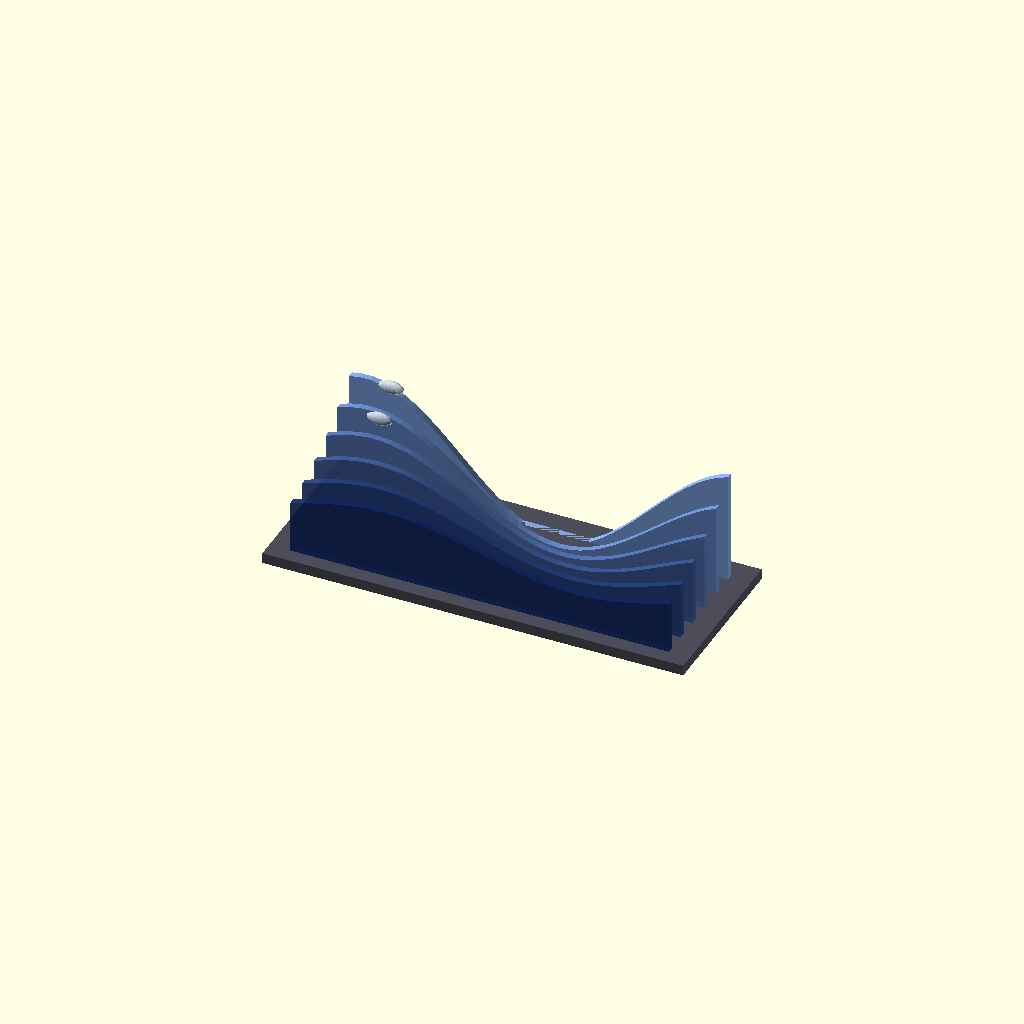
Cell 1 — every parameter at its default value.
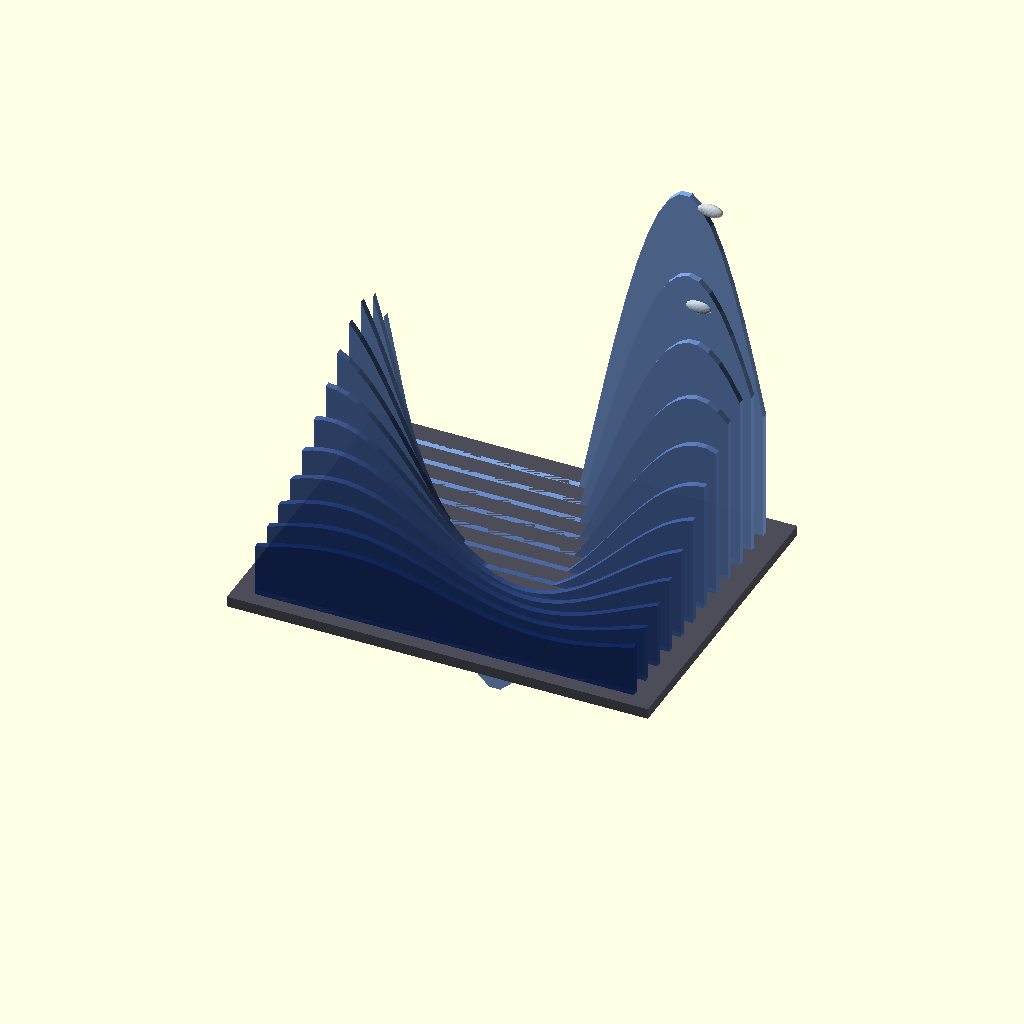
Cell 2: NUM_LAYERS = 12 (everything else at default).
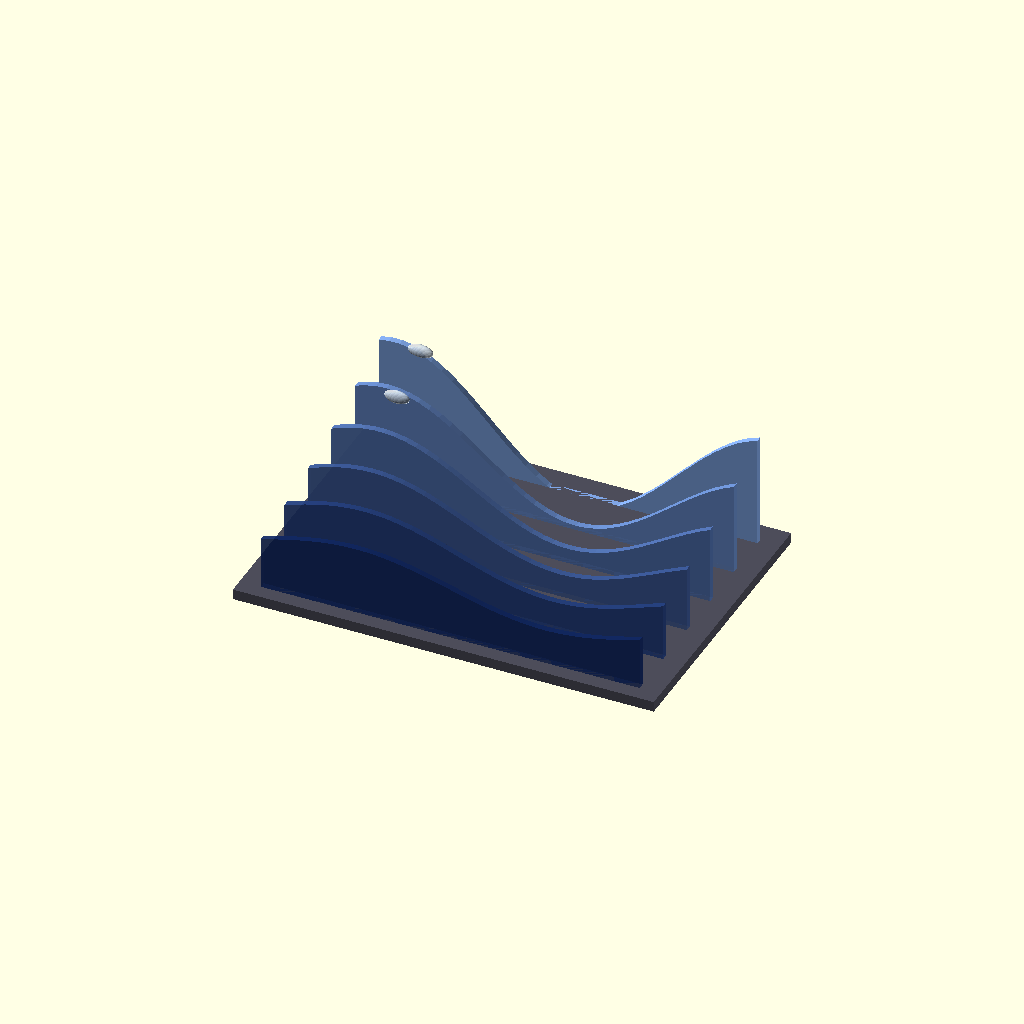
Cell 3: LAYER_SPACING = 24 (everything else at default).
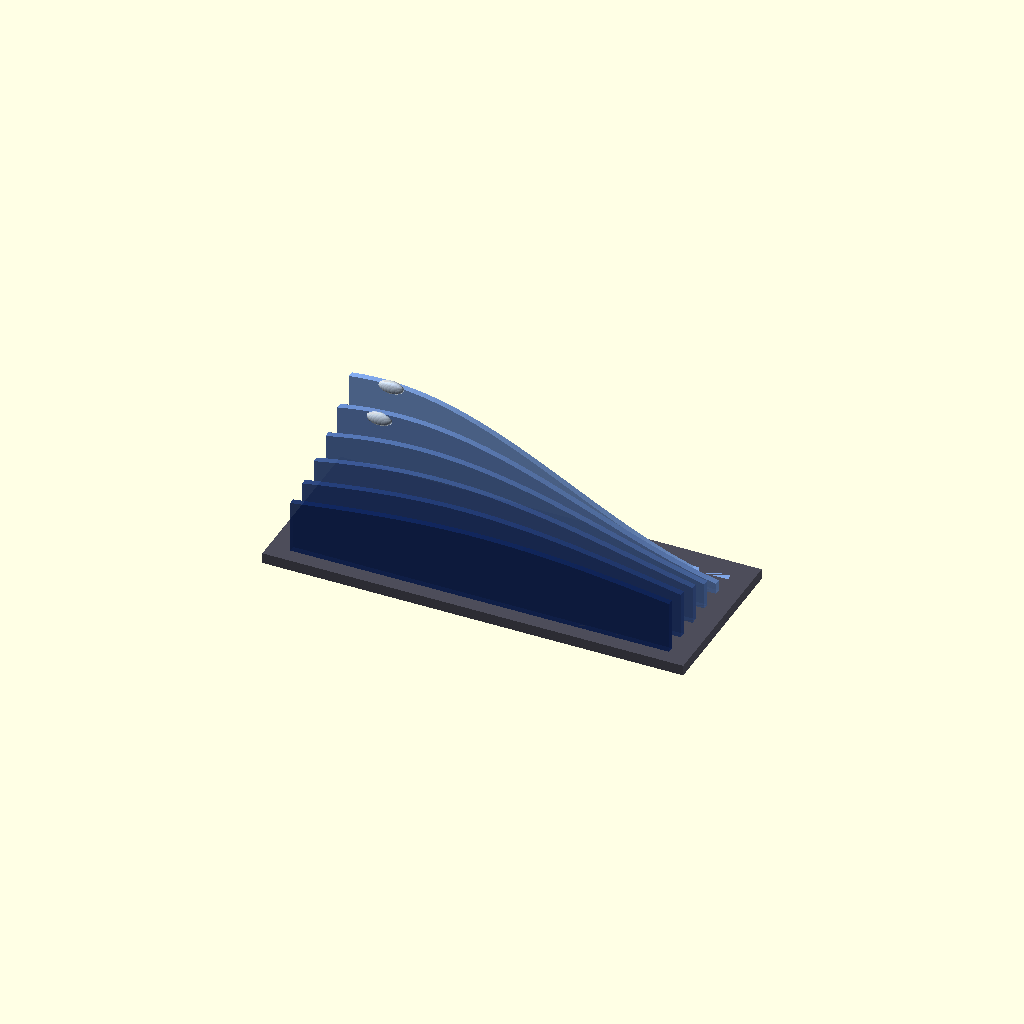
Cell 4: CREST_SPACING = 90 (everything else at default).
One fixed orthographic camera (rotation 55°, 0°, 25°; colour scheme Cornfield) for every cell.
Source of the model, 3d_design_agent/wave_ocean_v10_layersD.scad:
/*
 * WAVE OCEAN V10 - APPROACH D: STACKED HORIZONTAL LAYERS
 *
 * Concept: Multiple wave-profile sheets stacked in depth (Y axis)
 *          Each layer moves up/down with phase offset
 *          Overlapping layers create sense of depth and volume
 *
 * VIEWER POV: Front view, looking at -Y axis
 *   Sees multiple wave profiles overlapping
 *   Creates 3D volumetric wave effect
 *   Wave travels RIGHT to LEFT
 *
 * Like looking at ocean from shore - waves at different distances
 */

$fn = 32;

// ============================================
// ANIMATION
// ============================================

MANUAL_ANGLE = -1;
theta = (MANUAL_ANGLE >= 0) ? MANUAL_ANGLE : $t * 360;

// ============================================
// LAYOUT PARAMETERS
// ============================================

NUM_LAYERS = 6;              // Number of wave layers (depth)
LAYER_SPACING = 12;          // Y distance between layers (mm)
TOTAL_DEPTH = (NUM_LAYERS - 1) * LAYER_SPACING;

NUM_CRESTS = 4;              // Wave crests per layer
CREST_SPACING = 45;          // X distance between crests

PHASE_OFFSET_LAYER = 15;     // Phase offset between layers (depth)
PHASE_OFFSET_CREST = 90;     // Phase offset between crests (creates travel)

// ============================================
// WAVE PROFILE DIMENSIONS
// ============================================

PROFILE_WIDTH = 180;         // Total X span
PROFILE_HEIGHT = 25;         // Base height of wave
PROFILE_THICKNESS = 3;       // Y thickness of each layer

AMPLITUDE = 8;               // Vertical motion amplitude
AMPLITUDE_SCALE = 1.3;       // Front layers move more (1.3x per layer)

// ============================================
// COLORS (depth gradient)
// ============================================

function layer_color(i) =
    let(t = i / (NUM_LAYERS - 1))
    [0.05 + 0.45 * t,   // R: deep to light
     0.15 + 0.50 * t,   // G
     0.40 + 0.50 * t,   // B
     0.7 + 0.3 * t];    // Alpha: back more transparent

C_FRAME = [0.3, 0.3, 0.35];

// ============================================
// KINEMATICS
// ============================================

// Layer phase (back layers lag behind front)
function layer_phase(layer) = theta + layer * PHASE_OFFSET_LAYER;

// Amplitude increases for front layers (more dramatic)
function layer_amplitude(layer) = AMPLITUDE * pow(AMPLITUDE_SCALE, layer);

// Wave profile height at position x for given layer
function wave_height(x, layer) =
    let(
        phase = layer_phase(layer),
        // Multiple crests along X
        local_phase = phase + (x / CREST_SPACING) * PHASE_OFFSET_CREST,
        amp = layer_amplitude(layer)
    )
    PROFILE_HEIGHT + amp * sin(local_phase);

// ============================================
// MODULES
// ============================================

// Single wave layer (organic wave profile)
module wave_layer(layer) {
    y_pos = -TOTAL_DEPTH/2 + layer * LAYER_SPACING;
    phase = layer_phase(layer);
    amp = layer_amplitude(layer);

    // Wave profile as series of points
    points = [
        for (x = [0:5:PROFILE_WIDTH])
            [x - PROFILE_WIDTH/2, wave_height(x, layer)]
    ];

    // Close the polygon at bottom
    closed_points = concat(
        points,
        [[PROFILE_WIDTH/2, 0], [-PROFILE_WIDTH/2, 0]]
    );

    color(layer_color(layer))
    translate([0, y_pos, 0])
    rotate([90, 0, 0])
    linear_extrude(height=PROFILE_THICKNESS)
        polygon(closed_points);
}

// Foam caps on crests (front layers only)
module foam_caps(layer) {
    if (layer >= NUM_LAYERS - 2) {  // Only front 2 layers
        y_pos = -TOTAL_DEPTH/2 + layer * LAYER_SPACING;
        phase = layer_phase(layer);

        for (crest = [0:NUM_CRESTS-1]) {
            crest_x = crest * CREST_SPACING - PROFILE_WIDTH/2 + 20;
            crest_phase = phase + crest * PHASE_OFFSET_CREST;
            crest_z = PROFILE_HEIGHT + layer_amplitude(layer) * sin(crest_phase);

            // Only show foam near crest peak
            if (sin(crest_phase) > 0.7) {
                color([0.9, 0.95, 1.0, 0.8])
                translate([crest_x, y_pos - PROFILE_THICKNESS, crest_z])
                scale([1.5, 0.5, 0.8])
                    sphere(d=8);
            }
        }
    }
}

// Frame base
module frame() {
    color(C_FRAME)
    translate([-PROFILE_WIDTH/2 - 10, -TOTAL_DEPTH/2 - 10, -5])
        cube([PROFILE_WIDTH + 20, TOTAL_DEPTH + 20, 5]);
}

// Guide rails (one per layer, simplified)
module guide_rails() {
    for (layer = [0:NUM_LAYERS-1]) {
        y_pos = -TOTAL_DEPTH/2 + layer * LAYER_SPACING;

        color([0.4, 0.4, 0.45])
        translate([-PROFILE_WIDTH/2 - 8, y_pos - 2, 0]) {
            cube([4, 4, PROFILE_HEIGHT + AMPLITUDE * 2]);
        }

        color([0.4, 0.4, 0.45])
        translate([PROFILE_WIDTH/2 + 4, y_pos - 2, 0]) {
            cube([4, 4, PROFILE_HEIGHT + AMPLITUDE * 2]);
        }
    }
}

// ============================================
// MAIN ASSEMBLY
// ============================================

module wave_ocean_v10_layersD() {
    frame();
    // guide_rails();  // Uncomment to see guides

    // Render back to front for proper transparency
    for (layer = [0:NUM_LAYERS-1]) {
        wave_layer(layer);
        foam_caps(layer);
    }
}

// Render
wave_ocean_v10_layersD();

// ============================================
// DEBUG
// ============================================

echo("=== WAVE OCEAN V10 - APPROACH D: STACKED LAYERS ===");
echo(str("Layers: ", NUM_LAYERS));
echo(str("Total depth: ", TOTAL_DEPTH, "mm"));
echo(str("Crests per layer: ", NUM_CRESTS));
echo(str("Phase offset (depth): ", PHASE_OFFSET_LAYER, " degrees"));
echo(str("Phase offset (travel): ", PHASE_OFFSET_CREST, " degrees per crest"));
echo("");
echo("Amplitude progression:");
for (i = [0:NUM_LAYERS-1]) {
    echo(str("  Layer ", i, ": ", layer_amplitude(i), "mm"));
}
echo("");
echo("Animation: View -> Animate, FPS=30, Steps=60");
echo("Watch from FRONT (F5, rotate to -Y) - overlapping waves");

// ============================================
// PHYSICAL MECHANISM NOTES
// ============================================

/*
 * Each layer is a flexible wave-profile sheet.
 * Driven at ends by vertical guide rails.
 *
 * OPTION 1: Rigid layers on linear guides
 *   - Each layer rides on vertical rails at both ends
 *   - Driven by crank at one end
 *   - Phase offset by crank angle
 *
 * OPTION 2: Flexible sheets with actuated points
 *   - Thin flexible plastic sheets
 *   - Cam followers at multiple points push sheet up
 *   - Sheet flexes to create wave profile
 *
 * OPTION 3: Articulated segments
 *   - Each layer is multiple hinged segments
 *   - Like a snake/caterpillar
 *   - Each segment driven by its own cam
 *
 * This visualization shows OPTION 1 concept.
 */
Parameter table extracted from the source (name, type, default, range or options):
MANUAL_ANGLE: number, default -1
NUM_LAYERS: number, default 6
LAYER_SPACING: number, default 12
NUM_CRESTS: number, default 4
CREST_SPACING: number, default 45
PHASE_OFFSET_LAYER: number, default 15
PHASE_OFFSET_CREST: number, default 90
PROFILE_WIDTH: number, default 180
PROFILE_HEIGHT: number, default 25
PROFILE_THICKNESS: number, default 3
AMPLITUDE: number, default 8
AMPLITUDE_SCALE: number, default 1.3
